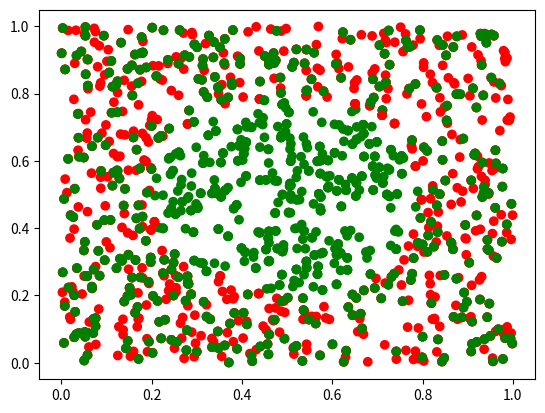

Recreate this plot in Python.
import numpy as np
import math
import matplotlib.pyplot as plt

def verite(x):
    return math.sqrt((x[0]-0.5)**2 + (x[1]-0.5)**2) < 0.3

X = np.random.rand(1000, 2)
Y = [verite(x) for x in X]

X_train = X[:500]
Y_train = Y[:500]
X_test = X[500:]
Y_test = Y[500:]

plt.scatter(*X_train.T,c=['g' if y else 'r' for y in Y_train]);

def dist(a,b):
    return (a[0]-b[0])**2 + (a[1]-b[1])**2

def classificateur(x):
    mind = None
    for xi,yi in zip(X_train, Y_train):
        d = dist(x,xi)
        if mind is None or d <= mind:
            prediction = yi 
            mind = d
    return prediction


Y_pred = np.array([classificateur(x) for x in X_test])

plt.scatter(*X_test.T,c=['g' if y else 'r' for y in Y_pred]);


plt.scatter(*X_test.T,c=['g' if y else 'r' for y in Y_test]);

plt.scatter(*X_test.T,c=['g' if y else 'r' for y in Y_pred == Y_test]);